The GitHub repository jsjnrxx2001/LabVirtualPlant contains a labelled image folder "LabVirtualPlant" with 7 categories: batol gourd healthy, cashew healthy, corn healthy, lemon healthy, papaya healthy, tomato healthy, zucchini healthy. Examples follow, each with its label.

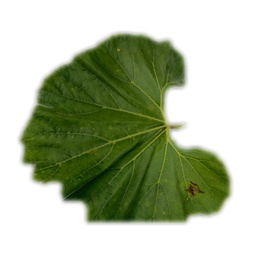
Label: batol gourd healthy

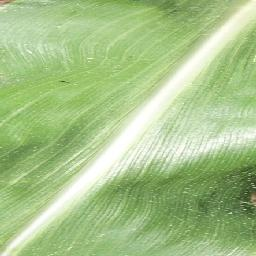
Label: corn healthy

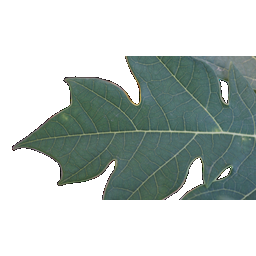
Label: papaya healthy

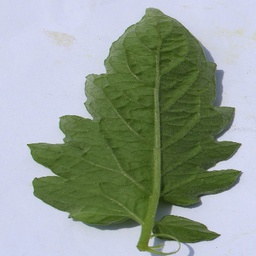
Label: tomato healthy

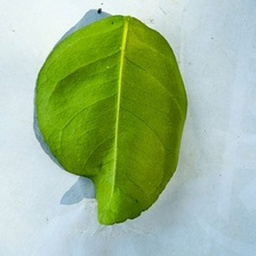
Label: lemon healthy

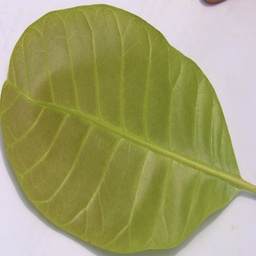
Label: cashew healthy
